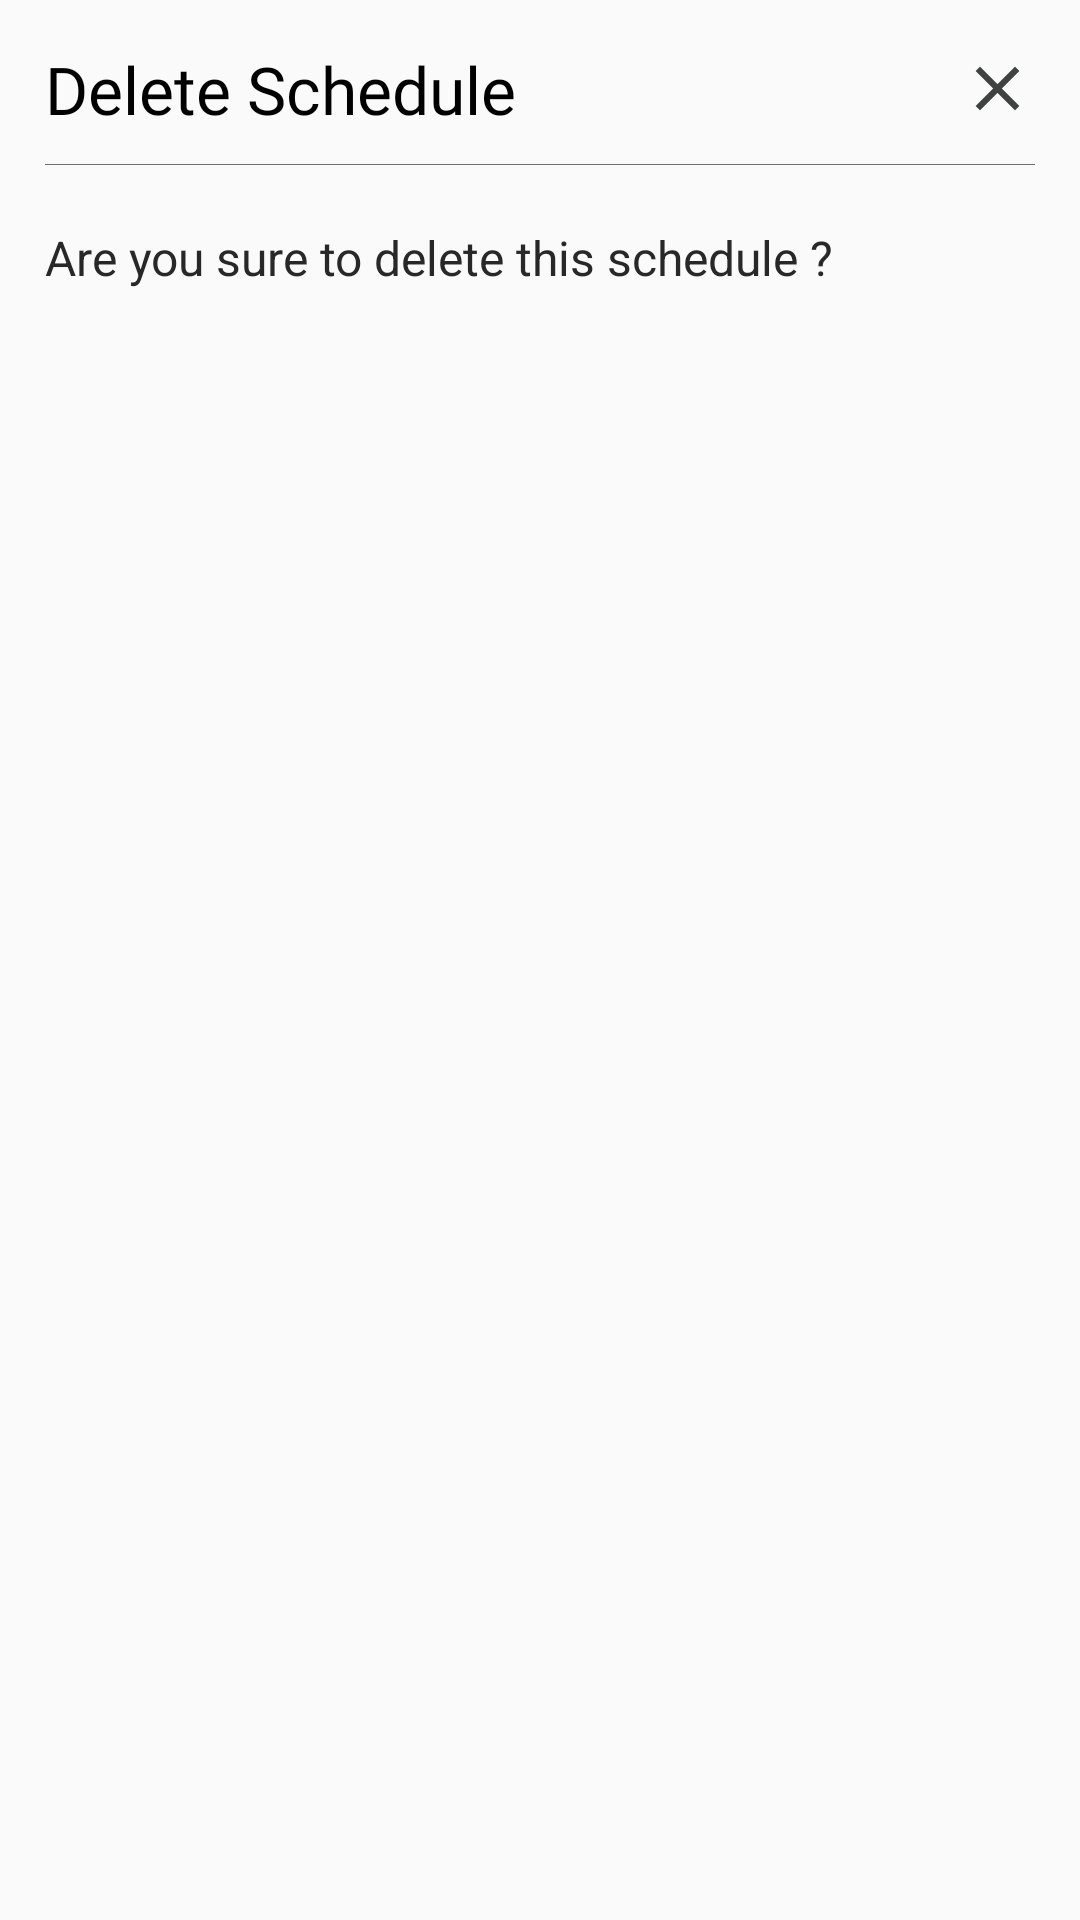

The Android layout XML behind this screen, and the referenced resources:
<!-- AndroidManifest.xml: application theme Theme.BlockWeb -->
<!-- res/layout/delete_dialog.xml -->
<?xml version="1.0" encoding="utf-8"?>
<LinearLayout
    xmlns:android="http://schemas.android.com/apk/res/android" android:layout_width="match_parent"
    android:orientation="vertical"
    android:padding="0dp"
    android:layout_height="wrap_content">

    <RelativeLayout
        android:layout_width="match_parent"
        android:padding="15dp"
        android:layout_height="wrap_content">

        <TextView
            android:layout_width="wrap_content"
            android:layout_height="wrap_content"
            android:textSize="22sp"
            android:text="Delete Schedule"
            android:textColor="@color/black"
            android:fontFamily="@font/baloo_bhai_2_semibold"/>

        <ImageButton
            android:layout_width="25dp"
            android:layout_height="25dp"
            android:layout_alignParentRight="true"
            android:layout_centerVertical="true"
            android:background="@drawable/ic_baseline_close_24"
            android:id="@+id/close"/>

    </RelativeLayout>

    <View
        android:layout_width="match_parent"
        android:layout_height="0.1dp"
        android:layout_marginLeft="15dp"
        android:layout_marginRight="15dp"
        android:layout_marginTop="-5dp"
        android:background="@color/grey"/>

    <TextView
        android:layout_width="match_parent"
        android:layout_height="match_parent"
        android:layout_marginLeft="15dp"
        android:layout_marginRight="15dp"
        android:textSize="16sp"
        android:layout_marginTop="20dp"
        android:textColor="@color/lite_black"
        android:text="Are you sure to delete this schedule ?"/>

    <androidx.appcompat.widget.AppCompatButton
        android:layout_width="match_parent"
        android:layout_height="wrap_content"
        android:text="Delete"
        android:textColor="@color/white"
        android:id="@+id/delete"
        android:background="@drawable/btn_backgrounds_red"
        android:layout_marginTop="40dp"/>

</LinearLayout>
<!-- resources referenced by this layout -->
<resources>
  <color name="black">#FF000000</color>
  <color name="grey">#706E6E</color>
  <color name="lite_black">#292828</color>
  <color name="white">#FFFFFFFF</color>
  <!-- drawable btn_backgrounds_red (drawable) -->
  <?xml version="1.0" encoding="utf-8"?>
  <selector xmlns:android="http://schemas.android.com/apk/res/android">
      <item
          android:state_enabled="false"
          android:drawable="@drawable/round_btn_black" />
      <item
          android:state_pressed="true"
          android:state_enabled="true"
          android:drawable="@drawable/round_btn_dark_red" />
  
      <item
          android:state_enabled="true"
          android:drawable="@drawable/round_btn_red" />
  </selector>
  <!-- drawable ic_baseline_close_24 (drawable) -->
  <vector android:height="24dp" android:tint="#404242"
      android:viewportHeight="24" android:viewportWidth="24"
      android:width="24dp" xmlns:android="http://schemas.android.com/apk/res/android">
      <path android:fillColor="@android:color/white" android:pathData="M19,6.41L17.59,5 12,10.59 6.41,5 5,6.41 10.59,12 5,17.59 6.41,19 12,13.41 17.59,19 19,17.59 13.41,12z"/>
  </vector>
  <style name="Theme.BlockWeb" parent="Theme.AppCompat.Light.NoActionBar">
          
          <item name="colorPrimary">@color/blue</item>
          <item name="colorPrimaryVariant">@color/blue</item>
          <item name="colorOnPrimary">@color/white</item>
          
          <item name="colorSecondary">@color/teal_200</item>
          <item name="colorSecondaryVariant">@color/teal_700</item>
          <item name="colorOnSecondary">@color/black</item>
      </style>
  <!-- drawable round_btn_black (drawable) -->
  <?xml version="1.0" encoding="utf-8"?>
  <selector xmlns:android="http://schemas.android.com/apk/res/android">
      <item>
          <shape android:shape="rectangle">
              <solid android:color="#5C5A5A"/>
              <corners android:radius="4dp"/>
          </shape>
      </item>
  </selector>
  <!-- drawable round_btn_dark_red (drawable) -->
  <?xml version="1.0" encoding="utf-8"?>
  <selector xmlns:android="http://schemas.android.com/apk/res/android">
      <item>
          <shape android:shape="rectangle">
              <solid android:color="#9A0422"/>
              <corners android:radius="4dp"/>
          </shape>
      </item>
  </selector>
  <!-- drawable round_btn_red (drawable) -->
  <?xml version="1.0" encoding="utf-8"?>
  <selector xmlns:android="http://schemas.android.com/apk/res/android">
      <item>
          <shape android:shape="rectangle">
              <solid android:color="#E91E47"/>
              <corners android:radius="4dp"/>
          </shape>
      </item>
  </selector>
  <color name="blue">#026CC8</color>
  <color name="teal_200">#FF03DAC5</color>
  <color name="teal_700">#FF018786</color>
</resources>
